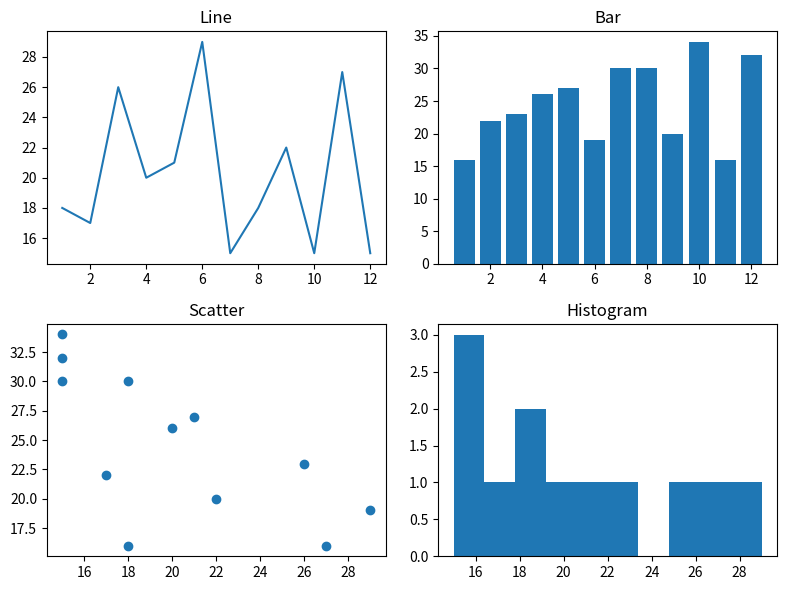

This chart was generated by the following Python code:
import matplotlib.pyplot as plt
import numpy as np

months = np.arange(1, 13)
city_a = np.random.randint(10, 30, 12)
city_b = np.random.randint(15, 35, 12)

fig, axs = plt.subplots(2, 2, figsize=(8, 6))
axs[0,0].plot(months, city_a); axs[0,0].set_title("Line")
axs[0,1].bar(months, city_b); axs[0,1].set_title("Bar")
axs[1,0].scatter(city_a, city_b); axs[1,0].set_title("Scatter")
axs[1,1].hist(city_a); axs[1,1].set_title("Histogram")
plt.tight_layout(); plt.show()
